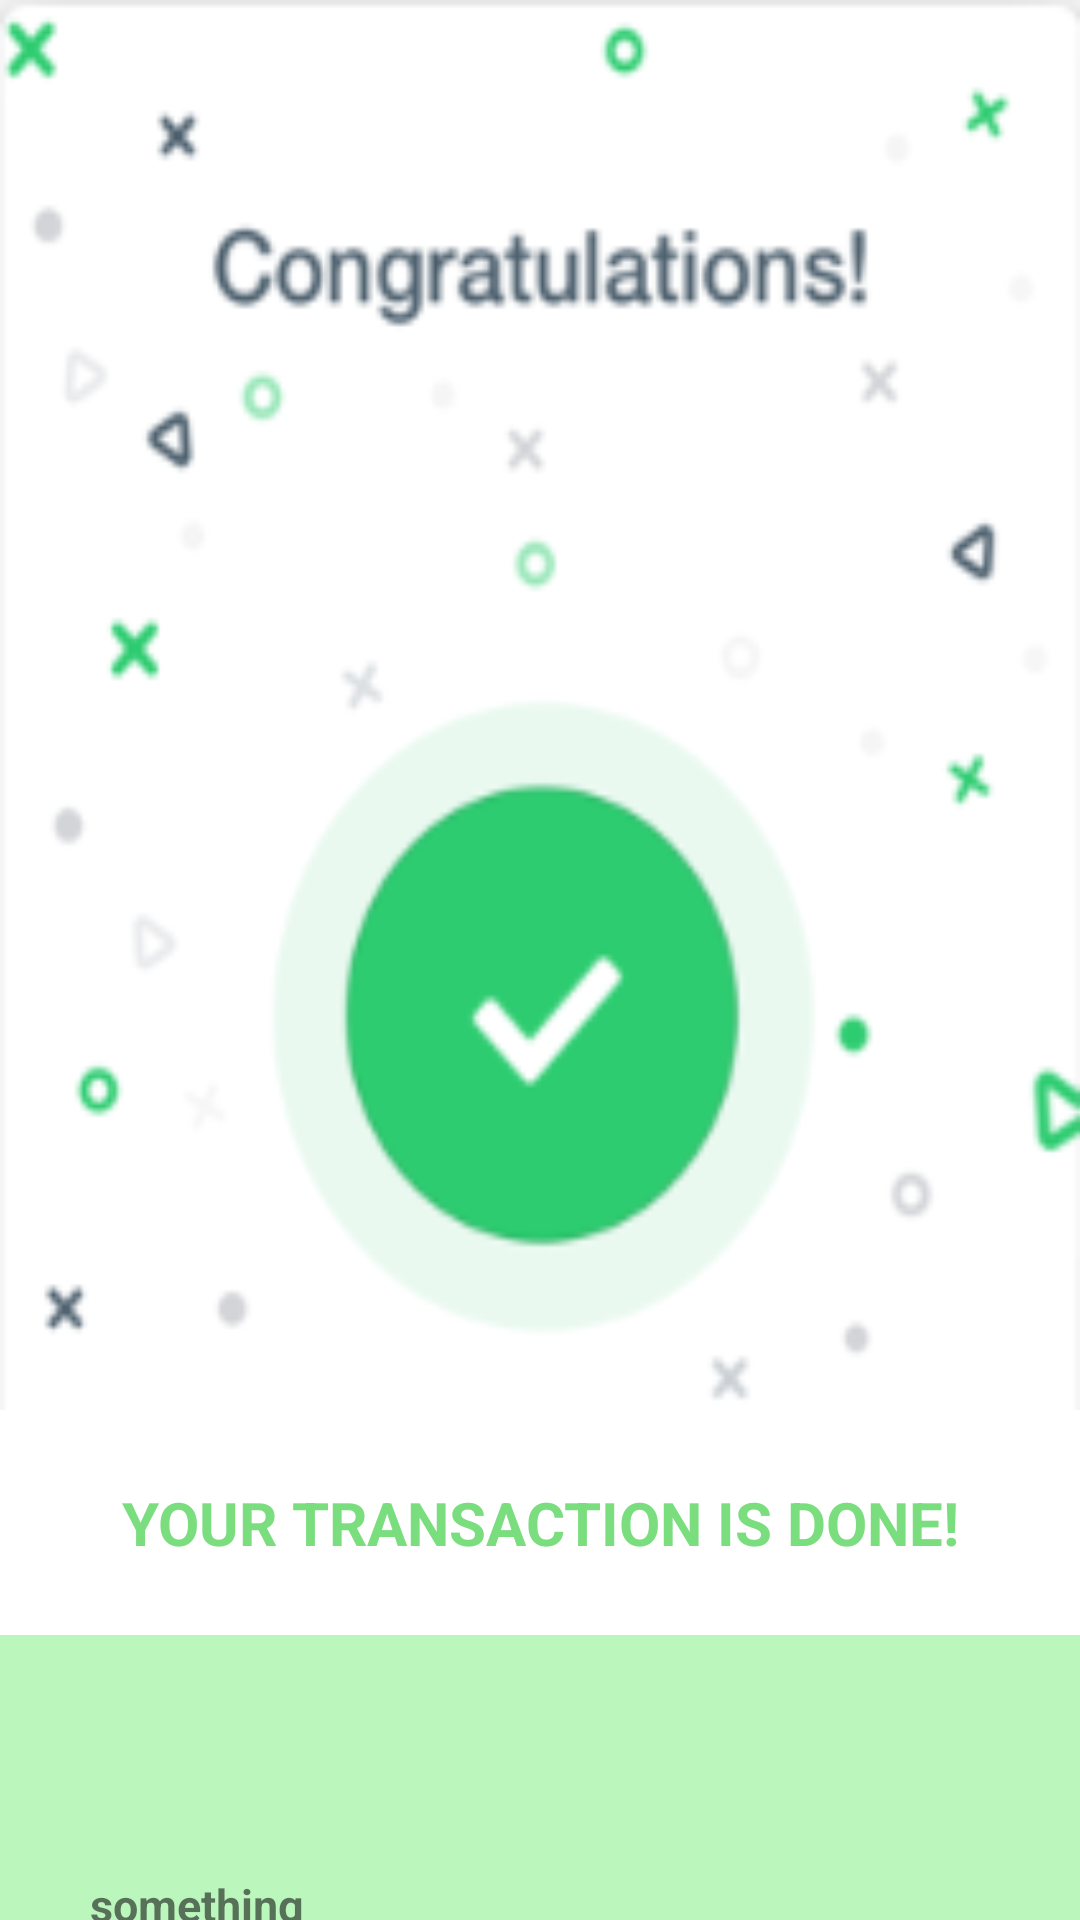

This screen was rendered from an Android layout file. Write that file and the resources it references.
<!-- AndroidManifest.xml: application theme Theme.Fyp1 -->
<!-- res/layout/activity_payment_details.xml -->
<?xml version="1.0" encoding="utf-8"?>
<LinearLayout xmlns:android="http://schemas.android.com/apk/res/android"
    xmlns:app="http://schemas.android.com/apk/res-auto"
    xmlns:tools="http://schemas.android.com/tools"
    android:layout_width="match_parent"
    android:layout_height="match_parent"
    android:orientation="vertical"
    tools:context=".PaymentDetails">

    <LinearLayout
        android:layout_width="match_parent"
        android:layout_height="match_parent"
        android:orientation="vertical"
        android:id="@+id/success_l"
        android:visibility="visible">

        <TextView
            android:id="@+id/success1"
            android:layout_width="match_parent"
            android:layout_height="470dp"
            android:background="@drawable/img_10"
            android:text="" />

        <TextView
            android:id="@+id/success2"
            android:layout_width="match_parent"
            android:layout_height="75dp"
            android:gravity="center"
            android:background="#FFFFFF"
            android:text="YOUR TRANSACTION IS DONE!"
            android:textColor="#7ADD7E"
            android:textSize="20dp"
            android:textStyle="bold"/>

        <TextView
            android:id="@+id/details"
            android:layout_width="match_parent"
            android:layout_height="180dp"
            android:layout_gravity="center"
            android:gravity="center_vertical"
            android:padding="30dp"
            android:background="#BBF6BD"
            android:text="something"
            android:textStyle="bold"
            android:textSize="15dp" />

        <Button
            android:id="@+id/success3"
            android:layout_width="396dp"
            android:layout_height="wrap_content"
            android:layout_gravity="center"
            android:backgroundTint="#38E46A"
            android:padding="10dp"
            android:text="Return Page"
            android:textSize="21dp" />
    </LinearLayout>

    <LinearLayout
        android:layout_width="match_parent"
        android:layout_height="match_parent"
        android:orientation="vertical"
        android:id="@+id/fail_l"
        android:visibility="gone">

        <TextView
            android:id="@+id/fail1"
            android:layout_width="match_parent"
            android:layout_height="470dp"
            android:background="@drawable/img_9"
            android:text="" />

        <TextView
            android:id="@+id/fail2"
            android:layout_width="match_parent"
            android:layout_height="255dp"
            android:background="#F6E1E1"
            android:gravity="center"
            android:text="Failed to Top Up Your Balance"
            android:textColor="#5E5D5D"
            android:textSize="20dp" />

        <Button
            android:id="@+id/fail3"
            android:layout_width="396dp"
            android:layout_height="wrap_content"
            android:layout_gravity="center"
            android:backgroundTint="#E43838"
            android:padding="10dp"
            android:text="Try again"
            android:textSize="21dp" />
    </LinearLayout>

</LinearLayout>
<!-- resources referenced by this layout -->
<resources>
  <!-- drawable img_10: png bitmap (drawable, 14799 bytes) -->
  <!-- drawable img_9: png bitmap (drawable, 13518 bytes) -->
  <style name="Theme.Fyp1" parent="Theme.MaterialComponents.DayNight.DarkActionBar">
          
          <item name="colorPrimary">@color/purple_500</item>
          <item name="colorPrimaryVariant">@color/purple_700</item>
          <item name="colorOnPrimary">@color/white</item>
          
          <item name="colorSecondary">@color/teal_200</item>
          <item name="colorSecondaryVariant">@color/teal_700</item>
          <item name="colorOnSecondary">@color/black</item>
          
          <item name="android:statusBarColor" tools:targetApi="l">?attr/colorPrimaryVariant</item>
          
      </style>
  <!-- not gathered from this repository: default colours our renderer supplied (Android Studio template values) -->
  <color name="purple_500">#FF6200EE</color>
  <color name="purple_700">#FF3700B3</color>
  <color name="teal_200">#FF03DAC5</color>
  <color name="teal_700">#FF018786</color>
  <color name="black">#FF000000</color>
  <color name="white">#FFFFFFFF</color>
</resources>
